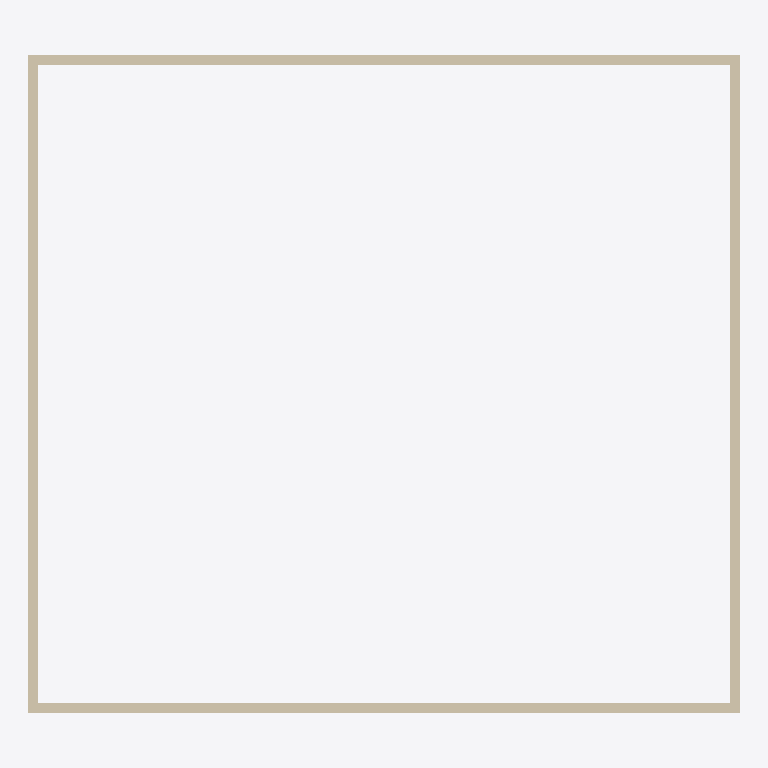
Plan cut of the same IFC building model at storey '2階' (level 3.00 m, cut at 4.40 m), seen from above with north up, elements coloured by IFC class (only those large enough to see are counted): 4 walls (beige). No cut surface shows.
Extent 14.3 m × 13.2 m × 3.2 m (x, y, z). Storeys (6): 基礎 at -2.00 m; 1階 at 0.00 m; 2階 at 3.00 m; 3階 at 6.00 m; 屋根 at 9.00 m; 最高高さ at 9.60 m. Elements (6): 4 IfcWallStandardCase, 1 IfcDoor, 1 IfcSlab.

HEADER;
FILE_DESCRIPTION(('ViewDefinition [CoordinationView_V2.0, QuantityTakeOffAddOnView, SpaceBoundary2ndLevelAddOnView]','Option [Drawing Scale: 100.000000]','Option [Global Unique Identifiers (GUID): Keep existing]','Option [Elements to export: Entire project]','Option [Partial Structure Display: Entire Model]','Option [IFC Domain: All]','Option [Convert Grid elements: On]','[19 more]'),'2;1');
FILE_NAME('C:\\Users\\Spatial-G\\Desktop\\LBD_ARCHI2.ifc','2019-01-22T14:57:46',('Architect'),('Building Designer Office'),'PreProc - EDM 5.0','IFC file generated by Graphisoft ArchiCAD-64 19.','The authorising person');
FILE_SCHEMA(('IFC2X3'));
ENDSEC;
DATA;
#46=IFCPROJECT('344O7vICcwH8qAEnwJDjSU',#15,'プロジェクト',$,$,$,$,(#43,#167),#32);
#63=IFCSITE('20FpTZCqJy2vhVJYtjuIce',#15,'サイト',$,$,#60,$,$,.ELEMENT.,(35,42,0,0),(139,46,0,0),0.0,$,$);
#84=IFCBUILDING('00tMo7QcxqWdIGvc4sMN2A',#15,'建築',$,$,#82,$,$,.ELEMENT.,$,$,$);
#99=IFCBUILDINGSTOREY('3j1csCqCP9tuK0Cjxh2tQP',#15,'基礎',$,$,#97,$,$,.ELEMENT.,-2000.0);
#113=IFCBUILDINGSTOREY('3DIZOtvqHBYedwsDw_SBB5',#15,'1階',$,$,#112,$,$,.ELEMENT.,0.0);
#2545=IFCBUILDINGSTOREY('0dDIdpwPz0xuAPU_Zv9MW7',#15,'2階',$,$,#2544,$,$,.ELEMENT.,3000.0);
#2556=IFCBUILDINGSTOREY('0ip8CrmHv8NAGMh_luvn7B',#15,'3階',$,$,#2555,$,$,.ELEMENT.,6000.0);
#2567=IFCBUILDINGSTOREY('0kptvu91b4OwVVvdWihSTC',#15,'屋根',$,$,#2566,$,$,.ELEMENT.,9000.0);
#2578=IFCBUILDINGSTOREY('3xVqOtZAn7bflaCpWtmHYp',#15,'最高高さ',$,$,#2577,$,$,.ELEMENT.,9600.0);
#1398=IFCWALLSTANDARDCASE('2EDq6SkG19ohsF7ZtIUJww',#15,'W4',$,$,#1354,#1393,'8E37419C-B900-49CA-BD8F-1E3DD2793EBA');
#419=IFCWALLSTANDARDCASE('3S6mLV2hP3FPaLTODkxluh',#15,'W2',$,$,#375,#414,'DC1B055F-0AB6-433D-9915-75836EEEFE2B');
#194=IFCWALLSTANDARDCASE('2$s0cM5$P6GvYXYiPxs6$1',#15,'W1',$,$,#123,#187,'BFD80996-17F6-4643-98A1-8AC67BD86FC1');
#1217=IFCWALLSTANDARDCASE('1NyAP$7hn5cgTX4cB_0OTC',#15,'W3',$,$,#1173,#1212,'57F0A67F-1EBC-459A-A761-1262FE01874C');
ENDSEC;
